Image classification data set "processed" (IamDeeprajSarma/ayurveda-plant-id on GitHub). Class labels (30): aegle, aloe vera, andrographis, bacopa, betel, boerhavia, catharanthus, centella, cissus, clerodendrum, clitoria, eclipta, eryngium, euphorbia, guava, gymnema, haritaki, hibiscus, houttuynia, hygrophila, jamun, justicia, kalanchoe, leucas, mentha, neem, nyctanthes, tinospora, tulsi, vitex.

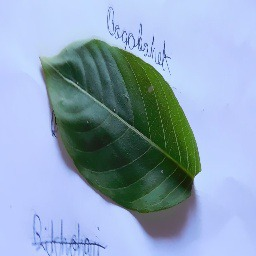
Label: justicia

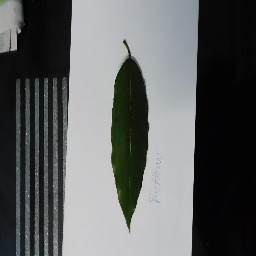
Label: haritaki

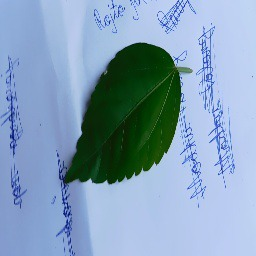
Label: hibiscus

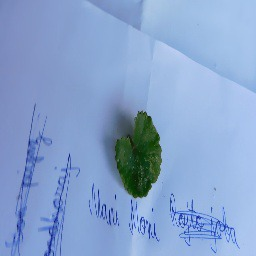
Label: centella

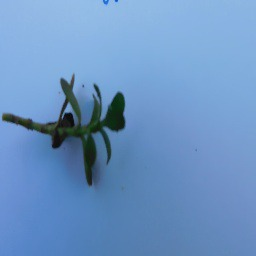
Label: bacopa

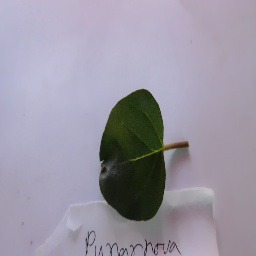
Label: boerhavia
